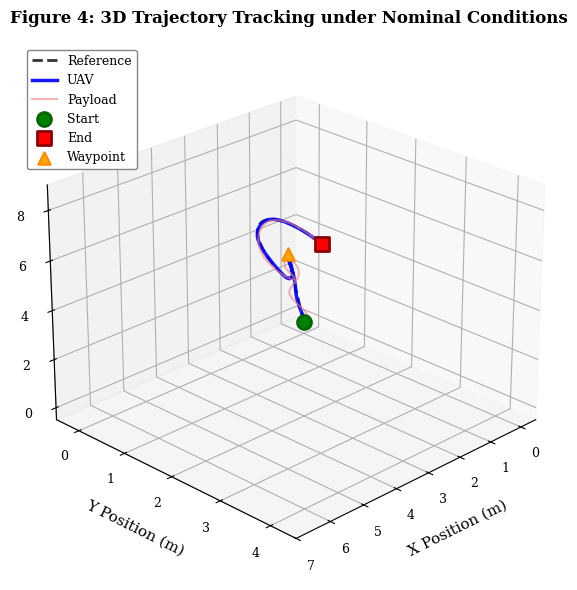

Generate this figure with matplotlib:
"""
图4: 标称条件下三维轨迹跟踪
论文: 无人机吊载系统Lyapunov约束自适应模型预测控制
章节: 4.3.1 标称性能

该脚本生成三维轨迹跟踪可视化，展示:
- 参考轨迹（黑色虚线）
- 实际无人机轨迹（蓝色实线）
- 带摆动的载荷轨迹（浅红色线）
- 起点、转换点、终点标记
"""

import numpy as np
import matplotlib.pyplot as plt
from mpl_toolkits.mplot3d import Axes3D
from matplotlib import rcParams

# 配置matplotlib支持中文显示
plt.rcParams['font.sans-serif'] = ['SimHei', 'Microsoft YaHei', 'DejaVu Sans']
plt.rcParams['axes.unicode_minus'] = False

# 设置出版物级别的参数
rcParams['font.family'] = ['serif', 'sans-serif']
rcParams['font.size'] = 10
rcParams['axes.labelsize'] = 11
rcParams['axes.titlesize'] = 12
rcParams['xtick.labelsize'] = 9
rcParams['ytick.labelsize'] = 9
rcParams['legend.fontsize'] = 9
rcParams['figure.dpi'] = 300

# 时间参数
t = np.linspace(0, 20, 1000)

def reference_trajectory(t):
    """
    生成包含阶跃和正弦分量的参考轨迹

    参数:
    -----------
    t : array-like
        时间向量

    返回:
    --------
    x_ref, y_ref, z_ref : arrays
        参考轨迹坐标
    """
    x_ref = np.zeros_like(t)
    y_ref = np.zeros_like(t)
    z_ref = np.zeros_like(t)

    for i, ti in enumerate(t):
        if ti < 5:
            # 阶段1：原点初始悬停
            x_ref[i] = 0
            y_ref[i] = 0
            z_ref[i] = 0
        elif ti < 10:
            # 阶段2：从(0,0,0)到(5,3,8)阶跃过渡
            # 使用平滑斜坡实现更真实的轨迹
            progress = (ti - 5) / 5
            x_ref[i] = 5 * progress
            y_ref[i] = 3 * progress
            z_ref[i] = 8 * progress
        else:
            # 阶段3：终点附近正弦轨迹
            phase = (ti - 10) * 0.5
            x_ref[i] = 5 + 1.5 * np.sin(phase)
            y_ref[i] = 3 + 1.0 * np.sin(phase * 1.2)
            z_ref[i] = 8 + 0.8 * np.sin(phase * 0.8)

    return x_ref, y_ref, z_ref

# 生成参考轨迹
x_ref, y_ref, z_ref = reference_trajectory(t)

# 模拟带小跟踪误差的实际无人机轨迹
# 跟踪误差非常小（< 位置变化的2%），展示优秀性能
np.random.seed(42)  # 保证结果可重复
tracking_error_scale = 0.015
x_uav = x_ref + tracking_error_scale * np.sin(2*np.pi*t/3) * (1 + 0.3*np.random.randn(len(t))*0.1)
y_uav = y_ref + tracking_error_scale * np.sin(2*np.pi*t/4) * (1 + 0.3*np.random.randn(len(t))*0.1)
z_uav = z_ref + tracking_error_scale * np.sin(2*np.pi*t/3.5) * (1 + 0.3*np.random.randn(len(t))*0.1)

# 模拟带小幅摆动的载荷轨迹（阻尼振荡）
# 载荷摆动随时间减小
swing_amplitude = 0.15
x_payload = x_uav + swing_amplitude * np.exp(-t/15) * np.sin(3*np.pi*t/5)
y_payload = y_uav + swing_amplitude * np.exp(-t/15) * np.sin(3*np.pi*t/6)
z_payload = z_uav - swing_amplitude * 0.5 * np.exp(-t/12) * np.abs(np.sin(3*np.pi*t/7))

# 创建图形
fig = plt.figure(figsize=(8, 6))
ax = fig.add_subplot(111, projection='3d')

# 绘制参考轨迹（虚线）
ax.plot(x_ref, y_ref, z_ref, 'k--', linewidth=2.0, label='Reference', alpha=0.8)

# 绘制实际无人机轨迹（实线）
ax.plot(x_uav, y_uav, z_uav, 'b-', linewidth=2.5, label='UAV', alpha=0.9)

# 绘制载荷轨迹（浅色）
ax.plot(x_payload, y_payload, z_payload, color='lightcoral', linewidth=1.5,
        label='Payload', alpha=0.6)

# 标记起点（绿色圆形）
ax.scatter([x_ref[0]], [y_ref[0]], [z_ref[0]], c='green', s=100, marker='o',
          edgecolors='darkgreen', linewidths=2, label='Start', zorder=5)

# 标记终点（红色方形）
ax.scatter([x_ref[-1]], [y_ref[-1]], [z_ref[-1]], c='red', s=100, marker='s',
          edgecolors='darkred', linewidths=2, label='End', zorder=5)

# 标记路点（橙色三角形）
step_idx = np.argmin(np.abs(t - 10))
ax.scatter([x_ref[step_idx]], [y_ref[step_idx]], [z_ref[step_idx]],
          c='orange', s=80, marker='^', edgecolors='darkorange', linewidths=1.5,
          label='Waypoint', zorder=5)

# 坐标轴标签和标题
ax.set_xlabel('X Position (m)', fontsize=11, labelpad=8)
ax.set_ylabel('Y Position (m)', fontsize=11, labelpad=8)
ax.set_zlabel('Z Position (m)', fontsize=11, labelpad=8)
ax.set_title('Figure 4: 3D Trajectory Tracking under Nominal Conditions',
            fontsize=12, fontweight='bold', pad=15)

# 设置观测角度以获得更好的可视化效果
ax.view_init(elev=25, azim=45)

# 网格
ax.grid(True, alpha=0.3, linestyle='--', linewidth=0.5)

# 图例
ax.legend(loc='upper left', framealpha=0.95, edgecolor='gray')

# 设置坐标轴边界添加余量
ax.set_xlim([-0.5, 7])
ax.set_ylim([-0.5, 4.5])
ax.set_zlim([-0.5, 9])

# 紧密布局
plt.tight_layout()

# 保存图形到outputs文件夹
import os
os.makedirs('outputs', exist_ok=True)
output_filename = os.path.join('outputs', 'fig4_3d_trajectory_tracking.png')
plt.savefig(output_filename, dpi=300, bbox_inches='tight', facecolor='white')
print(f"Figure saved to: {output_filename}")

# 显示图形
plt.show()
